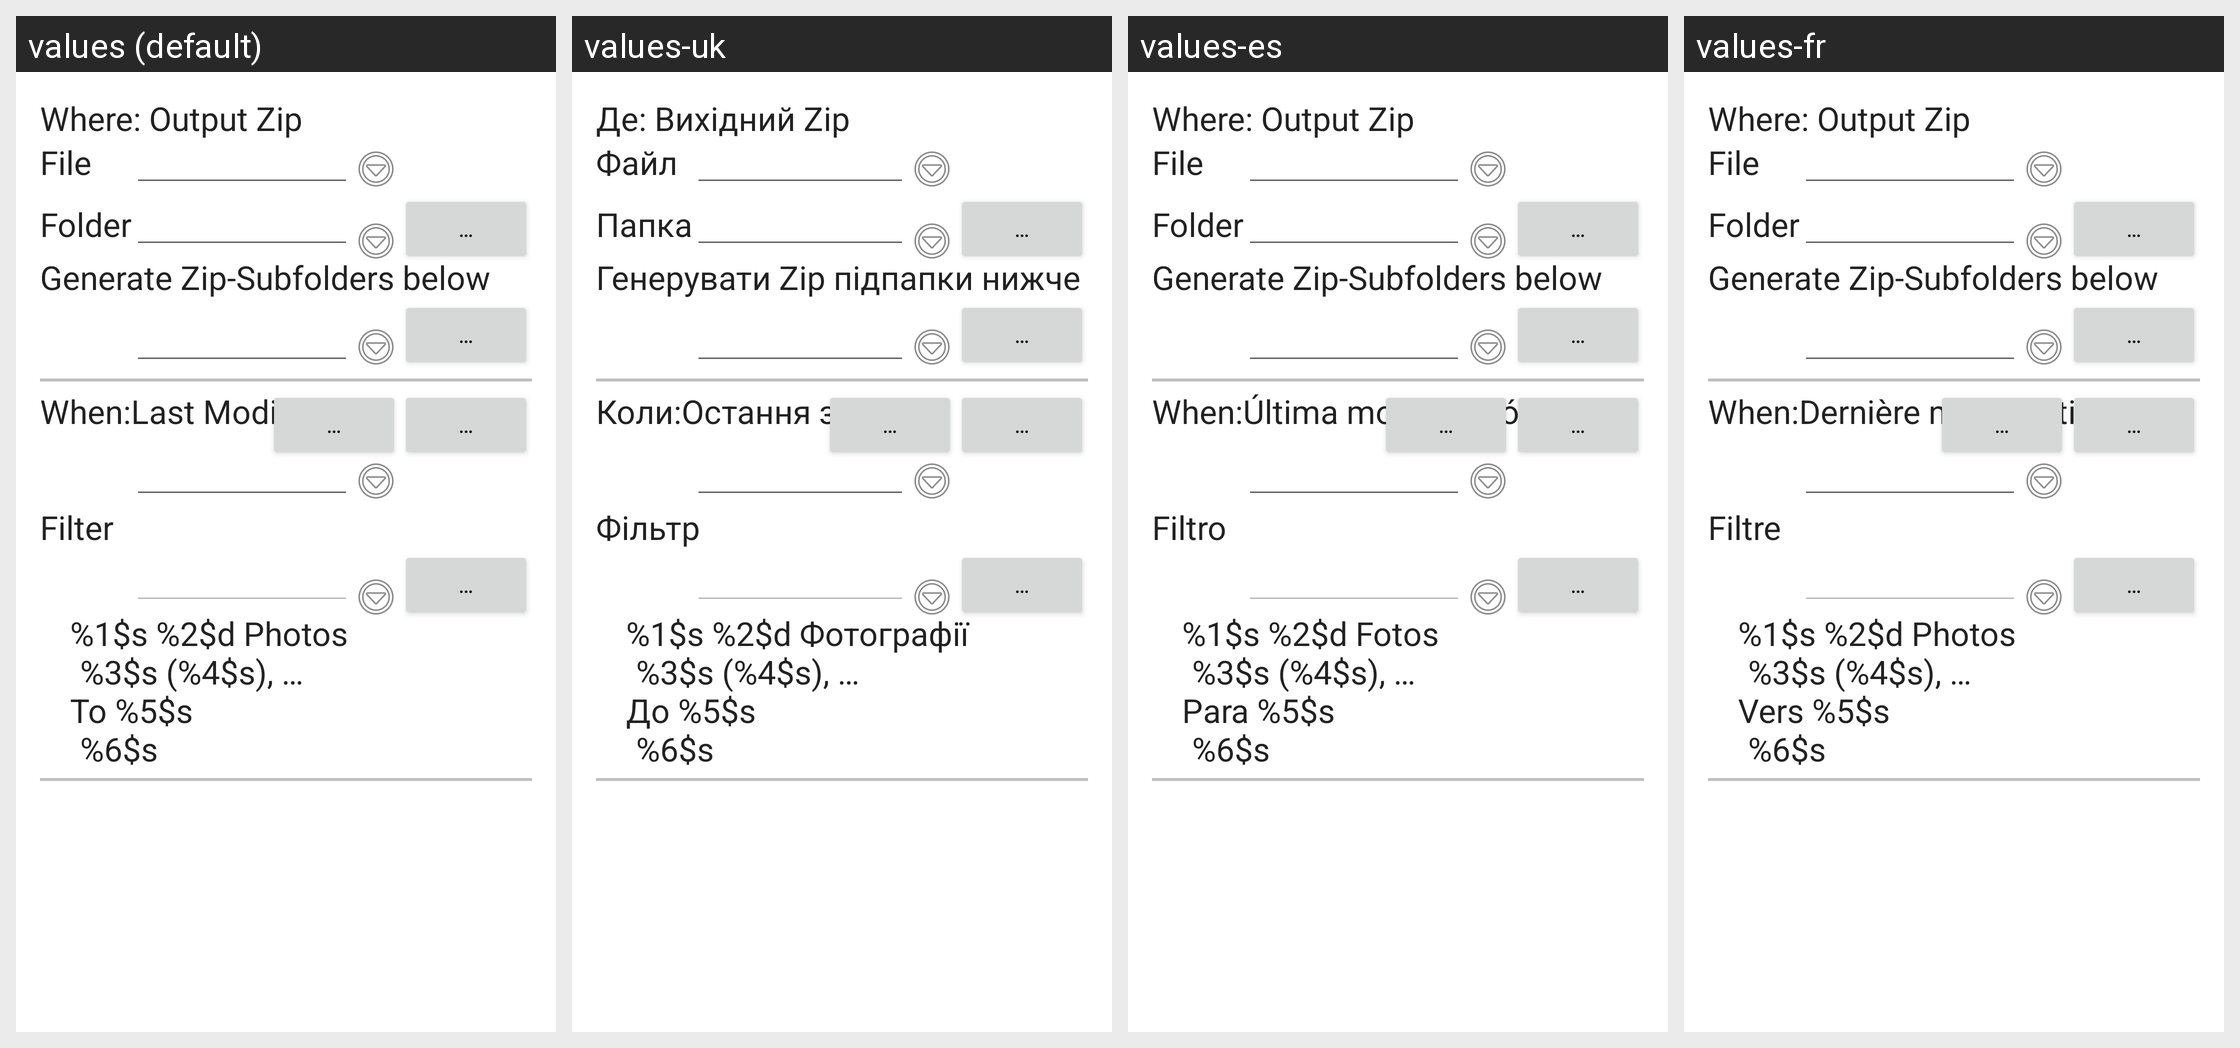

The same Android screen rendered under several of its app's locales, left to right. List the strings drawn on it with the default value and each locale's translation.
Android screen res/layout/activity_backup.xml rendered under 4 locales, left to right: values (default), values-uk, values-es, values-fr. Device: Nexus 5 (rendered at 1080×1920; each locale shown at half size, 540×960, under a caption strip naming it); theme AppTheme.
Other locales in the repository, not shown: values-ar, values-da, values-de, values-eu, values-fi, values-hi, values-in, values-it, values-ja, values-nl, values-pl, values-pt-rBR, values-ro, values-ru, values-tr, values-zh-rCN, values-zh-rTW, values-zz.
Strings drawn on this screen, with the default value and each locale's value (text and hints the layout hard-codes, and strings that could not be matched under every locale, appear in the picture but are not listed):

lbl_zip_out
  values: Where: Output Zip
  values-uk: Де: Вихідний Zip
  values-es: Where: Output Zip  [not translated; the default value is used]
  values-fr: Where: Output Zip  [not translated; the default value is used]

lbl_zip_name
  values: File
  values-uk: Файл
  values-es: File  [not translated; the default value is used]
  values-fr: File  [not translated; the default value is used]

btn_popup
  values: …
  values-uk: …  [not translated; the default value is used]
  values-es: …  [not translated; the default value is used]
  values-fr: …  [not translated; the default value is used]

lbl_zip_dir
  values: Folder
  values-uk: Папка
  values-es: Folder  [not translated; the default value is used]
  values-fr: Folder  [not translated; the default value is used]

lbl_zip_rel_path
  values: Generate Zip-Subfolders below
  values-uk: Генерувати Zip підпапки нижче
  values-es: Generate Zip-Subfolders below  [not translated; the default value is used]
  values-fr: Generate Zip-Subfolders below  [not translated; the default value is used]

lbl_when
  values: When:
  values-uk: Коли:
  values-es: When:  [not translated; the default value is used]
  values-fr: When:  [not translated; the default value is used]

sort_by_modification
  values: Last Modified
  values-uk: Остання зміна
  values-es: Última modificación
  values-fr: Dernière modification

filter_menu_title
  values: Filter
  values-uk: Фільтр
  values-es: Filtro
  values-fr: Filtre

preview_message_format
  values: %1$s %2$d Photos
      	%3$s (%4$s), …
      To %5$s
      	%6$s
  values-uk: %1$s %2$d Фотографії
      	%3$s (%4$s), …
      До %5$s
      	%6$s
  values-es: %1$s %2$d Fotos
      	%3$s (%4$s), …
      Para %5$s
      	%6$s
  values-fr: %1$s %2$d Photos
      	%3$s (%4$s), …
      Vers %5$s
      	%6$s
